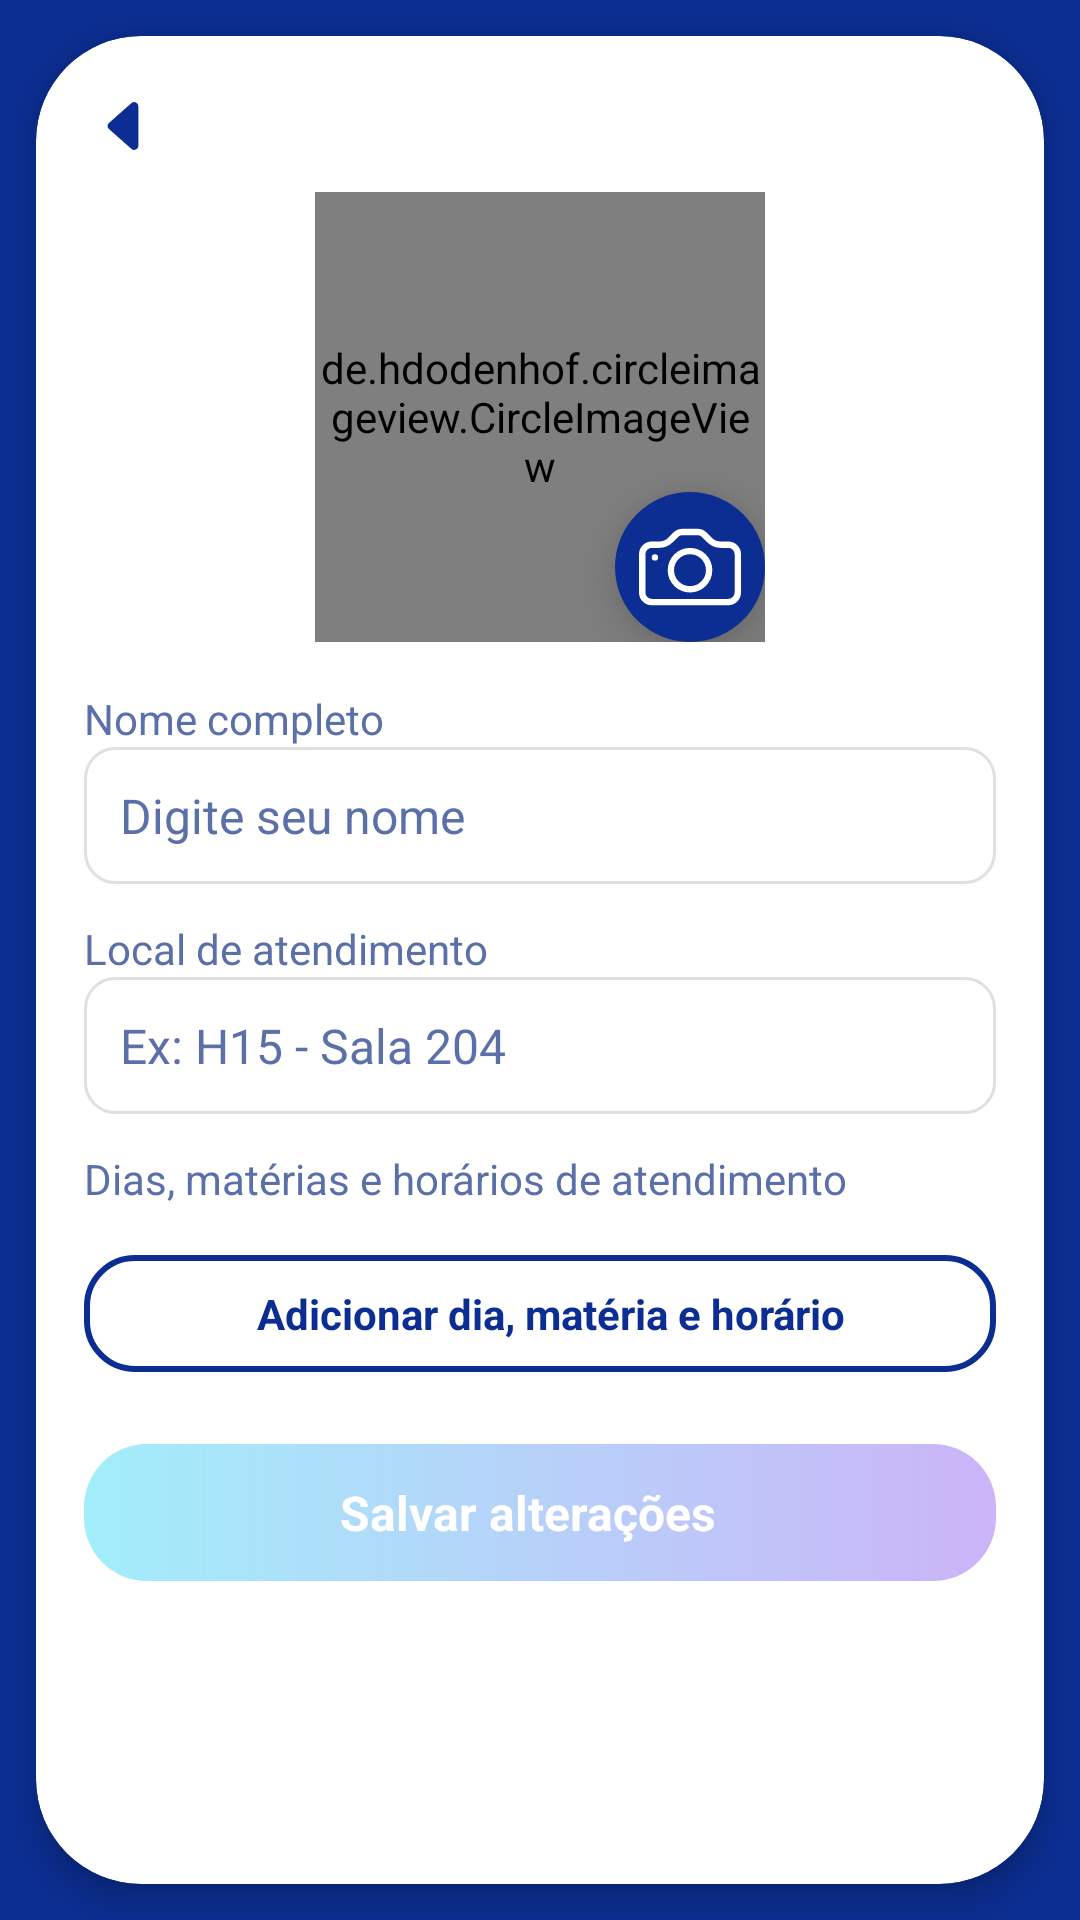

Layout XML and referenced resources for this Android screen:
<!-- AndroidManifest.xml: application theme Theme.Simon -->
<!-- res/layout/activity_edit_profile.xml -->
<?xml version="1.0" encoding="utf-8"?>
<androidx.constraintlayout.widget.ConstraintLayout
    xmlns:android="http://schemas.android.com/apk/res/android"
    xmlns:app="http://schemas.android.com/apk/res-auto"
    xmlns:tools="http://schemas.android.com/tools"
    android:id="@+id/main"
    android:layout_width="match_parent"
    android:layout_height="match_parent"
    android:background="#0C2E92"
    tools:context=".EditProfileActivity">

    <androidx.cardview.widget.CardView
        android:id="@+id/cardContainer"
        android:layout_width="0dp"
        android:layout_height="0dp"
        app:cardCornerRadius="35dp"
        app:cardElevation="6dp"
        android:layout_margin="12dp"
        app:layout_constraintTop_toTopOf="parent"
        app:layout_constraintBottom_toBottomOf="parent"
        app:layout_constraintStart_toStartOf="parent"
        app:layout_constraintEnd_toEndOf="parent">

        <ScrollView
            android:layout_width="match_parent"
            android:layout_height="match_parent">

            <LinearLayout
                android:orientation="vertical"
                android:padding="16dp"
                android:layout_width="match_parent"
                android:layout_height="wrap_content">

                <ImageButton
                    android:id="@+id/btnClose"
                    android:layout_width="28dp"
                    android:layout_height="28dp"
                    android:background="@android:color/transparent"
                    android:src="@drawable/caret_left_fill"
                    android:contentDescription="Voltar" />

                <FrameLayout
                    android:layout_width="wrap_content"
                    android:layout_height="wrap_content"
                    android:layout_gravity="center"
                    android:layout_marginTop="8dp">

                    <de.hdodenhof.circleimageview.CircleImageView
                        android:id="@+id/profileImage"
                        android:layout_width="150dp"
                        android:layout_height="150dp"
                        android:src="@drawable/placeholder"
                        android:elevation="6dp" />

                    <ImageView
                        android:id="@+id/btnChangeImage"
                        android:layout_width="50dp"
                        android:layout_height="50dp"
                        android:layout_gravity="bottom|end"
                        android:background="@drawable/bg_circle_blue"
                        android:padding="8dp"
                        android:src="@drawable/ic_camera"
                        android:elevation="10dp"
                        app:tint="@android:color/white"
                        android:contentDescription="Alterar imagem" />
                </FrameLayout>

                <TextView
                    android:layout_width="match_parent"
                    android:layout_height="wrap_content"
                    android:text="Nome completo"
                    android:textColor="#5B6FA9"
                    android:textSize="14sp"
                    android:layout_marginTop="16dp" />

                <EditText
                    android:id="@+id/etNome"
                    android:layout_width="match_parent"
                    android:layout_height="wrap_content"
                    android:hint="Digite seu nome"
                    android:textColor="#0C2AA5"
                    android:textColorHint="#5B6FA9"
                    android:background="@drawable/bg_input"
                    android:padding="12dp"
                    android:textSize="16sp"
                    android:inputType="textPersonName" />

                <TextView
                    android:layout_width="match_parent"
                    android:layout_height="wrap_content"
                    android:text="Local de atendimento"
                    android:textColor="#5B6FA9"
                    android:textSize="14sp"
                    android:layout_marginTop="12dp" />

                <EditText
                    android:id="@+id/etLocal"
                    android:layout_width="match_parent"
                    android:layout_height="wrap_content"
                    android:hint="Ex: H15 - Sala 204"
                    android:textColor="#0C2AA5"
                    android:textColorHint="#5B6FA9"
                    android:background="@drawable/bg_input"
                    android:padding="12dp"
                    android:textSize="16sp"
                    android:inputType="text" />

                <TextView
                    android:layout_width="match_parent"
                    android:layout_height="wrap_content"
                    android:text="Dias, matérias e horários de atendimento"
                    android:textColor="#5B6FA9"
                    android:textSize="14sp"
                    android:layout_marginTop="12dp" />

                <LinearLayout
                    android:id="@+id/containerHorarios"
                    android:orientation="vertical"
                    android:layout_width="match_parent"
                    android:layout_height="wrap_content"
                    android:layout_marginTop="8dp" />

                <LinearLayout
                    android:id="@+id/btnAddHorario"
                    android:layout_width="match_parent"
                    android:layout_height="wrap_content"
                    android:gravity="center"
                    android:orientation="horizontal"
                    android:background="@drawable/bg_btn_outline"
                    android:padding="10dp"
                    android:layout_marginTop="8dp">

                    <TextView
                        android:layout_width="wrap_content"
                        android:layout_height="wrap_content"
                        android:text="Adicionar dia, matéria e horário"
                        android:textColor="#0C2E92"
                        android:textStyle="bold"
                        android:textSize="14sp"
                        android:layout_marginStart="8dp" />
                </LinearLayout>

                <LinearLayout
                    android:id="@+id/btnSalvar"
                    android:layout_width="match_parent"
                    android:layout_height="wrap_content"
                    android:layout_marginTop="24dp"
                    android:orientation="horizontal"
                    android:gravity="center"
                    android:background="@drawable/bg_btn_access"
                    android:paddingVertical="12dp">

                    <TextView
                        android:layout_width="wrap_content"
                        android:layout_height="wrap_content"
                        android:text="Salvar alterações"
                        android:textColor="#FFFFFF"
                        android:textStyle="bold"
                        android:textSize="16sp"
                        android:layout_marginEnd="8dp" />
                </LinearLayout>

            </LinearLayout>
        </ScrollView>
    </androidx.cardview.widget.CardView>
</androidx.constraintlayout.widget.ConstraintLayout>
<!-- resources referenced by this layout -->
<resources>
  <!-- drawable bg_btn_access (drawable) -->
  <?xml version="1.0" encoding="utf-8"?>
  <shape xmlns:android="http://schemas.android.com/apk/res/android"
      android:shape="rectangle">
  
      <gradient
          android:startColor="#CBB4F8"
          android:endColor="#A2EEFA"
          android:angle="180"/>
  
      <corners
          android:topLeftRadius="21dp"
          android:topRightRadius="21dp"
          android:bottomLeftRadius="21dp"
          android:bottomRightRadius="21dp"/>
  </shape>
  <!-- drawable bg_btn_outline (drawable) -->
  <?xml version="1.0" encoding="utf-8"?>
  <shape xmlns:android="http://schemas.android.com/apk/res/android"
      android:shape="rectangle">
  
      <solid android:color="@android:color/transparent" />
  
      <stroke
          android:width="2dp"
          android:color="#0C2E92" />
  
      <corners android:radius="16dp" />
  </shape>
  <!-- drawable bg_circle_blue (drawable) -->
  <?xml version="1.0" encoding="utf-8"?>
  <shape xmlns:android="http://schemas.android.com/apk/res/android" android:shape="oval">
      <solid android:color="#0C2E92"/>
  </shape>
  <!-- drawable bg_input (drawable) -->
  <?xml version="1.0" encoding="utf-8"?>
  <shape xmlns:android="http://schemas.android.com/apk/res/android"
      android:shape="rectangle">
      <corners android:radius="10dp"/>
      <solid android:color="#FFFFFF"/>
      <stroke android:width="1dp" android:color="#E0E0E0"/>
  </shape>
  <!-- drawable caret_left_fill (drawable) -->
  <vector xmlns:android="http://schemas.android.com/apk/res/android"
      android:width="22dp"
      android:height="22dp"
      android:viewportWidth="16"
      android:viewportHeight="16">
    <path
        android:pathData="m3.86,8.753 l5.482,4.796c0.646,0.566 1.658,0.106 1.658,-0.753V3.204a1,1 0,0 0,-1.659 -0.753l-5.48,4.796a1,1 0,0 0,0 1.506z"
        android:fillColor="#0C2E92"/>
  </vector>
  <!-- drawable ic_camera (drawable) -->
  <vector xmlns:android="http://schemas.android.com/apk/res/android"
      android:width="16dp"
      android:height="16dp"
      android:viewportWidth="16"
      android:viewportHeight="16">
    <path
        android:pathData="M15,12a1,1 0,0 1,-1 1H2a1,1 0,0 1,-1 -1V6a1,1 0,0 1,1 -1h1.172a3,3 0,0 0,2.12 -0.879l0.83,-0.828A1,1 0,0 1,6.827 3h2.344a1,1 0,0 1,0.707 0.293l0.828,0.828A3,3 0,0 0,12.828 5H14a1,1 0,0 1,1 1zM2,4a2,2 0,0 0,-2 2v6a2,2 0,0 0,2 2h12a2,2 0,0 0,2 -2V6a2,2 0,0 0,-2 -2h-1.172a2,2 0,0 1,-1.414 -0.586l-0.828,-0.828A2,2 0,0 0,9.172 2H6.828a2,2 0,0 0,-1.414 0.586l-0.828,0.828A2,2 0,0 1,3.172 4z"
        android:fillColor="#fff"/>
    <path
        android:pathData="M8,11a2.5,2.5 0,1 1,0 -5,2.5 2.5,0 0,1 0,5m0,1a3.5,3.5 0,1 0,0 -7,3.5 3.5,0 0,0 0,7M3,6.5a0.5,0.5 0,1 1,-1 0,0.5 0.5,0 0,1 1,0"
        android:fillColor="#fff"/>
  </vector>
  <!-- drawable placeholder: jpeg bitmap (drawable, 139101 bytes) -->
  <style name="Theme.Simon" parent="Theme.MaterialComponents.DayNight.NoActionBar" />
</resources>
